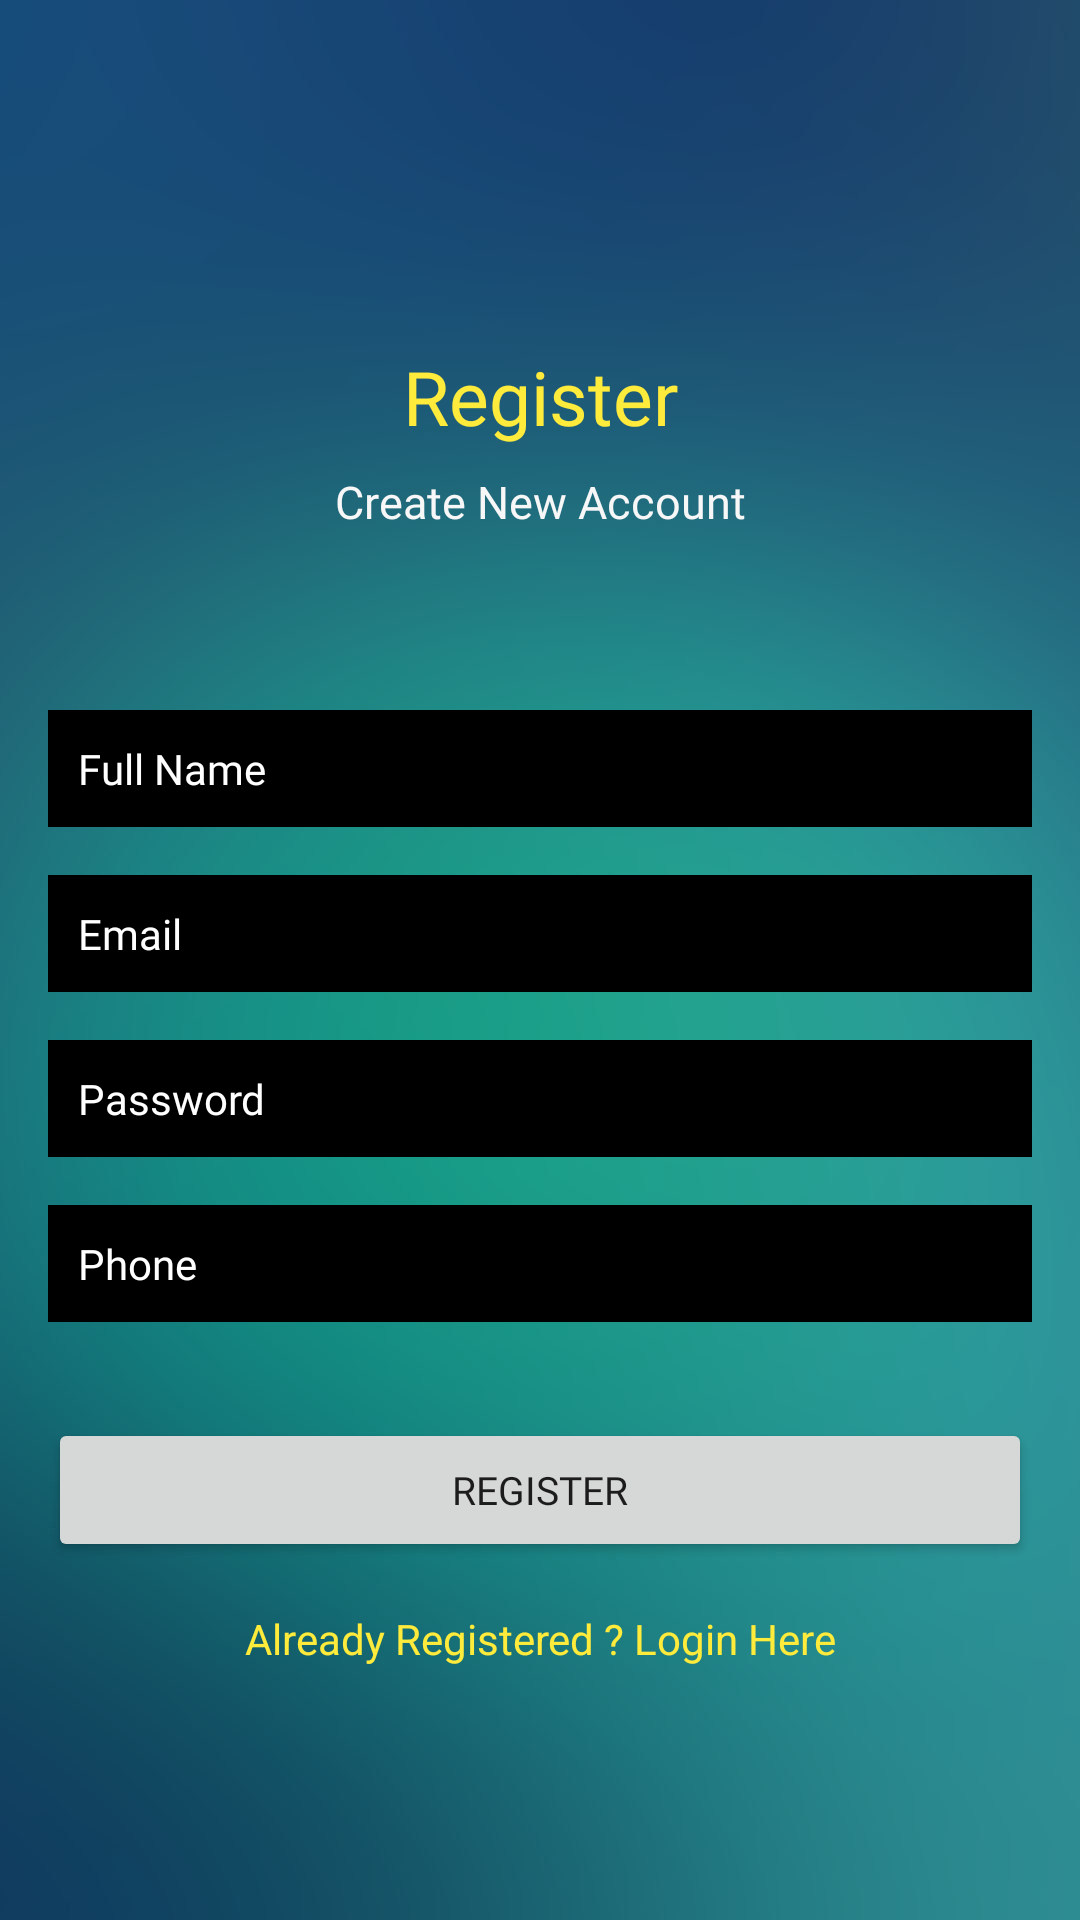

Here is an Android app screen rendered from its layout file. Give the layout XML and the strings, colors and styles it references.
<!-- AndroidManifest.xml: application theme Theme.FindMyTag -->
<!-- res/layout/activity_register.xml -->
<?xml version="1.0" encoding="utf-8"?>
<androidx.constraintlayout.widget.ConstraintLayout xmlns:android="http://schemas.android.com/apk/res/android"
    xmlns:app="http://schemas.android.com/apk/res-auto"
    xmlns:tools="http://schemas.android.com/tools"
    android:layout_width="match_parent"
    android:layout_height="match_parent"
    android:background="@drawable/bg"
    tools:context=".Register">

    <TextView
        android:id="@+id/textView"
        android:layout_width="wrap_content"
        android:layout_height="wrap_content"
        android:fontFamily="@font/aclonica"
        android:text="Register"
        android:textColor="#FFEB3B"
        android:textSize="25sp"
        app:layout_constraintBottom_toBottomOf="parent"
        app:layout_constraintEnd_toEndOf="parent"
        app:layout_constraintStart_toStartOf="parent"
        app:layout_constraintTop_toTopOf="parent"
        app:layout_constraintVertical_bias="0.19" />

    <TextView
        android:id="@+id/textView2"
        android:layout_width="wrap_content"
        android:layout_height="wrap_content"
        android:layout_marginTop="8dp"
        android:fontFamily="@font/aclonica"
        android:text="Create New Account"
        android:textColor="#F7F7F8"
        android:textSize="15sp"
        app:layout_constraintEnd_toEndOf="parent"
        app:layout_constraintStart_toStartOf="parent"
        app:layout_constraintTop_toBottomOf="@+id/textView" />

    <EditText
        android:id="@+id/fullName"
        android:layout_width="0dp"
        android:layout_height="wrap_content"
        android:layout_marginStart="16dp"
        android:layout_marginEnd="16dp"
        android:background="@android:color/black"
        android:ems="10"
        android:fontFamily="@font/aclonica"
        android:hint="Full Name"
        android:inputType="textPersonName"
        android:padding="10dp"
        android:textColor="#FFFFFF"
        android:textColorHint="#FFFFFF"
        android:textSize="14sp"
        app:layout_constraintBottom_toBottomOf="parent"
        app:layout_constraintEnd_toEndOf="parent"
        app:layout_constraintStart_toStartOf="parent"
        app:layout_constraintTop_toBottomOf="@+id/textView2"
        app:layout_constraintVertical_bias="0.13999999" />

    <EditText
        android:id="@+id/Email"
        android:layout_width="0dp"
        android:layout_height="wrap_content"
        android:layout_marginStart="16dp"
        android:layout_marginTop="16dp"
        android:layout_marginEnd="16dp"
        android:ems="10"
        android:hint="Email"
        android:background="@android:color/black"
        android:fontFamily="@font/aclonica"
        android:padding="10dp"
        android:textColor="#FFFFFF"
        android:textColorHint="#FFFFFF"
        android:textSize="14sp"
        android:inputType="textEmailAddress"
        app:layout_constraintEnd_toEndOf="parent"
        app:layout_constraintStart_toStartOf="parent"
        app:layout_constraintTop_toBottomOf="@+id/fullName" />

    <EditText
        android:id="@+id/password"
        android:layout_width="0dp"
        android:layout_height="wrap_content"
        android:layout_marginStart="16dp"
        android:layout_marginTop="16dp"
        android:layout_marginEnd="16dp"
        android:ems="10"
        android:inputType="textPassword"
        android:hint="Password"
        android:background="@android:color/black"
        android:fontFamily="@font/aclonica"
        android:padding="10dp"
        android:textColor="#FFFFFF"
        android:textColorHint="#FFFFFF"
        android:textSize="14sp"
        app:layout_constraintEnd_toEndOf="parent"
        app:layout_constraintStart_toStartOf="parent"
        app:layout_constraintTop_toBottomOf="@+id/Email" />

    <EditText
        android:id="@+id/phone"
        android:layout_width="0dp"
        android:layout_height="wrap_content"
        android:layout_marginStart="16dp"
        android:layout_marginTop="16dp"
        android:layout_marginEnd="16dp"
        android:background="@android:color/black"
        android:ems="10"
        android:fontFamily="@font/aclonica"
        android:hint="Phone"
        android:inputType="textPhonetic"
        android:padding="10dp"
        android:textColor="#FFFFFF"
        android:textColorHint="#FFFFFF"
        android:textSize="14sp"
        app:layout_constraintEnd_toEndOf="parent"
        app:layout_constraintStart_toStartOf="parent"
        app:layout_constraintTop_toBottomOf="@+id/password" />

    <Button
        android:id="@+id/registerBtn"
        android:layout_width="0dp"
        android:layout_height="wrap_content"
        android:layout_marginStart="16dp"
        android:layout_marginTop="32dp"
        android:layout_marginEnd="16dp"
        android:fontFamily="@font/aclonica"
        android:text="Register"
        android:textSize="13sp"
        app:layout_constraintEnd_toEndOf="parent"
        app:layout_constraintStart_toStartOf="parent"
        app:layout_constraintTop_toBottomOf="@+id/phone" />

    <TextView
        android:id="@+id/createText"
        android:layout_width="wrap_content"
        android:layout_height="wrap_content"
        android:layout_marginTop="16dp"
        android:text="Already Registered ? Login Here"
        android:textColor="#FFEB3B"
        app:layout_constraintEnd_toEndOf="parent"
        app:layout_constraintStart_toStartOf="parent"
        app:layout_constraintTop_toBottomOf="@+id/registerBtn" />

    <ProgressBar
        android:id="@+id/progressBar"
        style="?android:attr/progressBarStyle"
        android:layout_width="wrap_content"
        android:layout_height="wrap_content"
        android:visibility="invisible"
        app:layout_constraintBottom_toBottomOf="parent"
        app:layout_constraintEnd_toEndOf="parent"
        app:layout_constraintStart_toStartOf="parent"
        app:layout_constraintTop_toBottomOf="@+id/createText"
        app:layout_constraintVertical_bias="0.26" />


</androidx.constraintlayout.widget.ConstraintLayout>
<!-- resources referenced by this layout -->
<resources>
  <!-- drawable bg: jpg bitmap (drawable, 43880 bytes) -->
  <style name="Theme.FindMyTag" parent="Theme.AppCompat.DayNight.DarkActionBar">
          
          <item name="colorPrimary">@color/purple_500</item>
          <item name="colorPrimaryVariant">@color/purple_700</item>
          <item name="colorOnPrimary">@color/white</item>
          
          <item name="colorSecondary">@color/teal_200</item>
          <item name="colorSecondaryVariant">@color/teal_700</item>
          <item name="colorOnSecondary">@color/black</item>
          
          <item name="android:statusBarColor" tools:targetApi="l">?attr/colorPrimaryVariant</item>
          
      </style>
  <!-- not gathered from this repository: default colours our renderer supplied (Android Studio template values) -->
  <color name="purple_500">#FF6200EE</color>
  <color name="purple_700">#FF3700B3</color>
  <color name="teal_200">#FF03DAC5</color>
  <color name="teal_700">#FF018786</color>
  <color name="black">#FF000000</color>
  <color name="white">#FFFFFFFF</color>
</resources>
